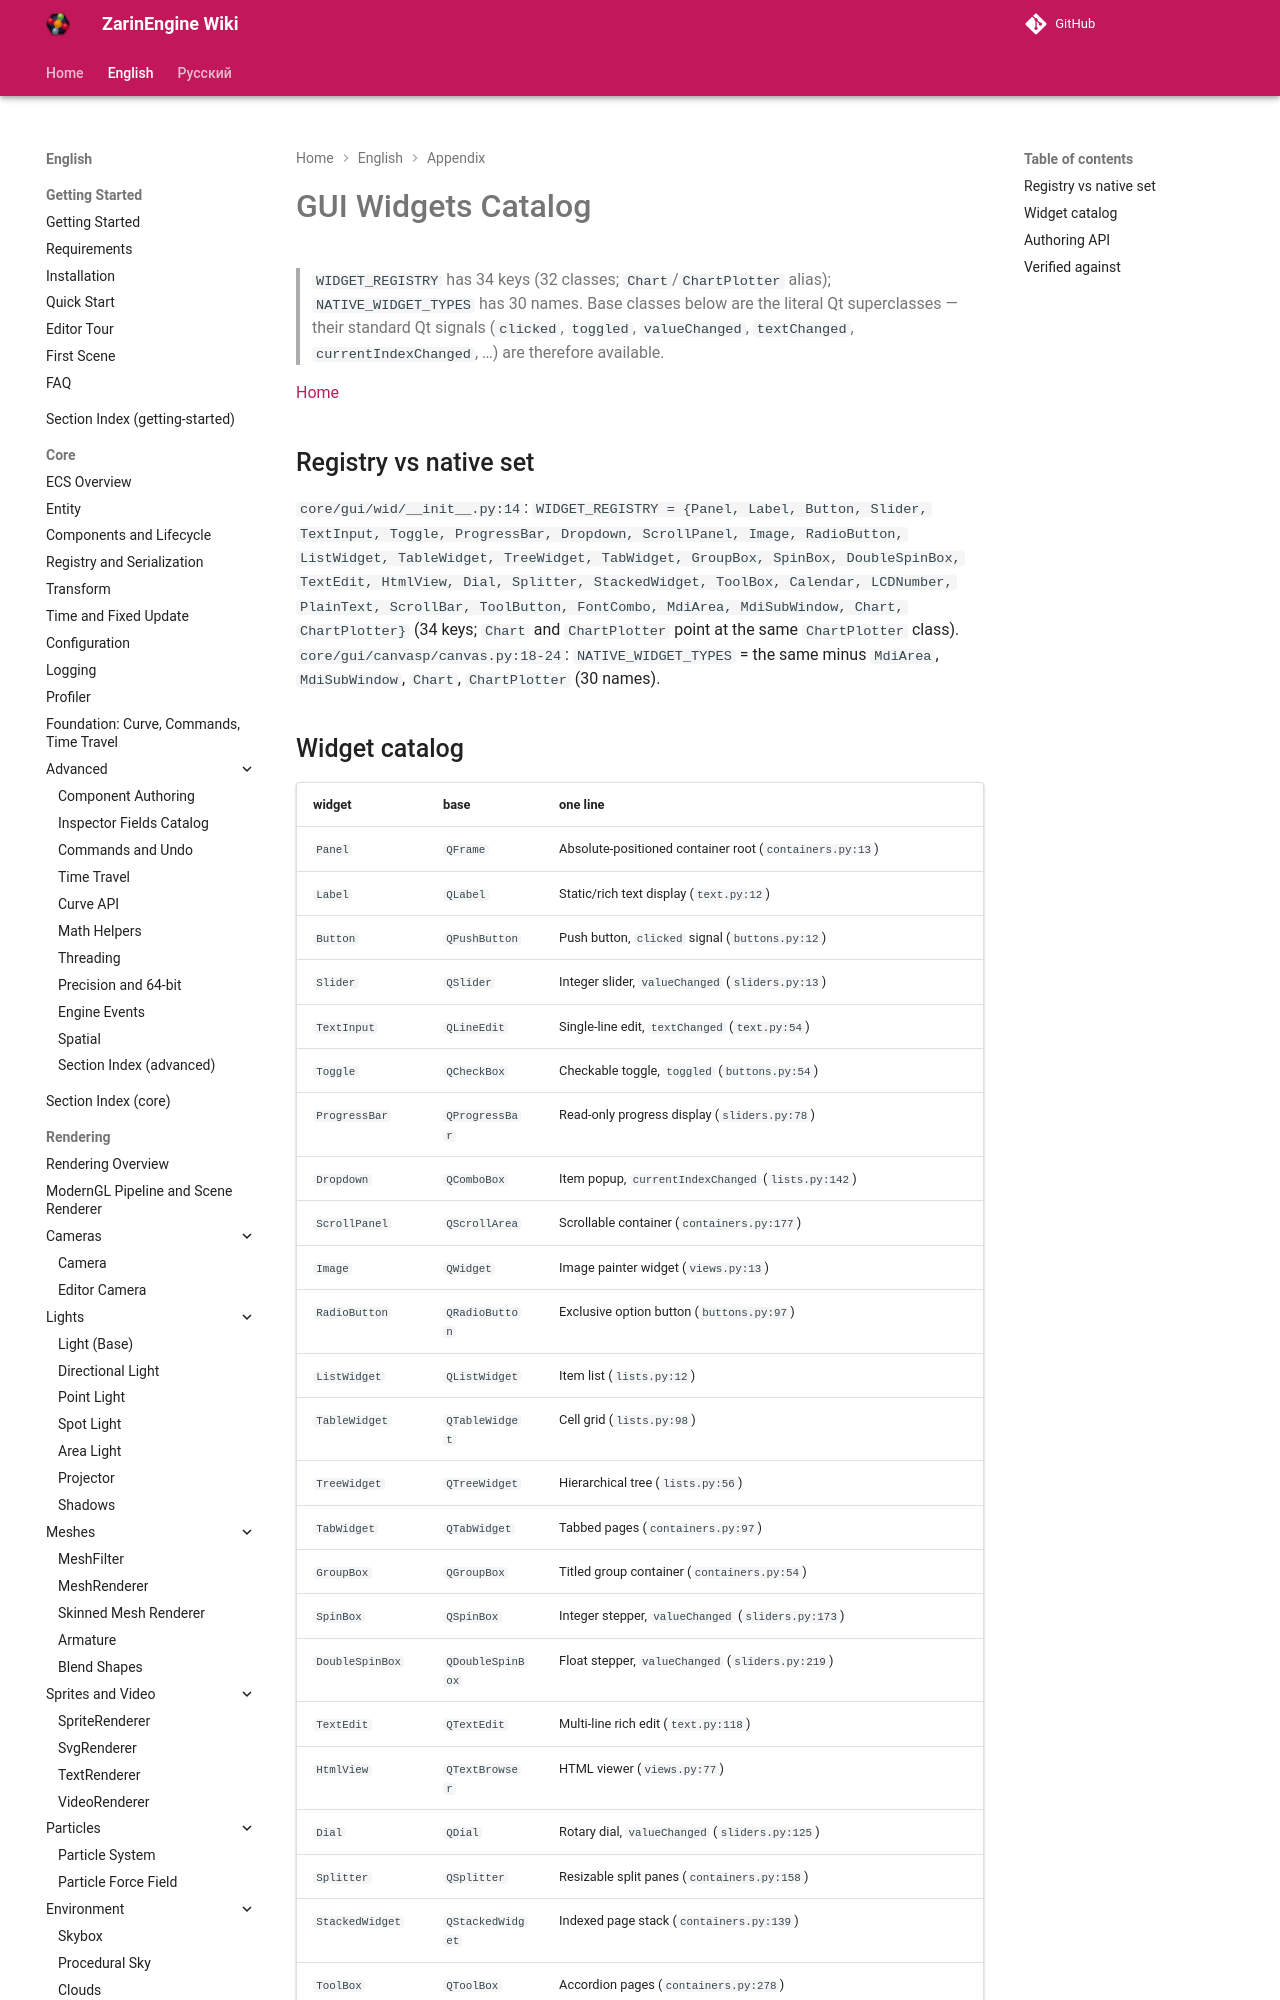

repository: EgorKonstrukt/ZarinEngineWiki · page: en/appendix/gui-widgets/index.html · generator: mkdocs

# GUI Widgets Catalog

> `WIDGET_REGISTRY` has 34 keys (32 classes; `Chart`/`ChartPlotter` alias); `NATIVE_WIDGET_TYPES` has 30 names. Base classes below are the literal Qt superclasses — their standard Qt signals (`clicked`, `toggled`, `valueChanged`, `textChanged`, `currentIndexChanged`, …) are therefore available.

[Home](../../index.md)

## Registry vs native set

`core/gui/wid/__init__.py:14`: `WIDGET_REGISTRY = {Panel, Label, Button, Slider, TextInput, Toggle, ProgressBar, Dropdown, ScrollPanel, Image, RadioButton, ListWidget, TableWidget, TreeWidget, TabWidget, GroupBox, SpinBox, DoubleSpinBox, TextEdit, HtmlView, Dial, Splitter, StackedWidget, ToolBox, Calendar, LCDNumber, PlainText, ScrollBar, ToolButton, FontCombo, MdiArea, MdiSubWindow, Chart, ChartPlotter}` (34 keys; `Chart` and `ChartPlotter` point at the same `ChartPlotter` class). `core/gui/canvasp/canvas.py:18-24`: `NATIVE_WIDGET_TYPES` = the same minus `MdiArea`, `MdiSubWindow`, `Chart`, `ChartPlotter` (30 names).
